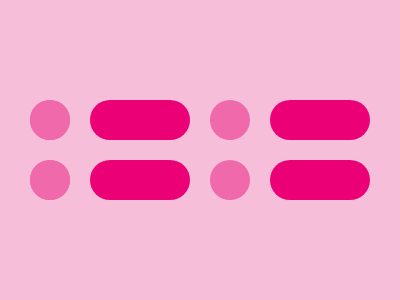

Give the HTML and CSS whose rendering is this image.

<!-- Version 1 -->
<p><style>&{background:#F7BED9;border:5ch dotted#F069AB;margin:25%60 25%30;padding:6 73;p{position:fixed;color:EC0076;border:solid;border-radius:1in;border-width:20 50;margin:6-61;box-shadow:60vh 0,60vh -20vh,0-20vh
</style>
